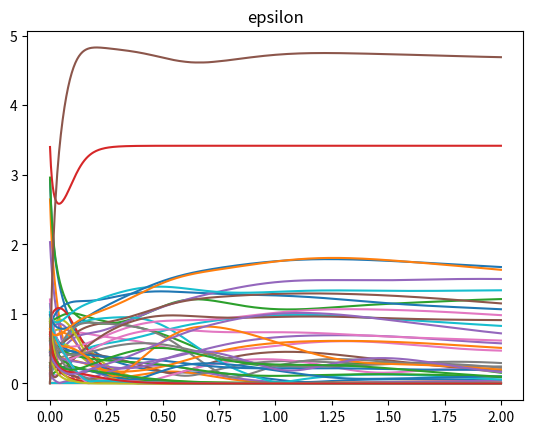

Here is the Python script that generated this plot:
# -*- coding: utf-8 -*-
"""
Created on Tue May 30 18:15:20 2023

@author: Jan-Philipp
"""

import numpy as np
from scipy.integrate import solve_ivp
import matplotlib.pyplot as plt

def flat_arr(om,V,W,eps):
    return np.append(om,np.append(np.append(V.flatten(),W.flatten()),eps))

def unpack_arr(flat,N):
    N = int(N)
    om0 = flat[0:N]
    V0 = flat[N:N+int(N**2)]
    W0 = flat[N+int(N**2):N+int(2*N**2)]
    eps = flat[-1]
    V = V0.reshape((N,N))
    W = W0.reshape((N,N))
    return om0,V,W,eps

def deriv(t,flat,N):
    om, V, W, eps = unpack_arr(flat,N)
    Wdag = np.conjugate(W)
    
    om_ret =  np.array([np.sum([2*V[q,k]*V[k,q]*(om[k]-om[q])    -   2*(W[k,q]+W[q,k])*(om[k]+om[q])*(Wdag[q,k]+Wdag[k,q]) for q in range(N)]) for k in range(N)])
    V_ret = np.array([[-V[q,q_]*(om[q]-om[q_])**2 +   sum([-(W[q,p]+W[p,q])*(Wdag[p,q_]+Wdag[q_,p])*(om[q]+om[q_]+2*om[p])     +   V[p,q_]*V[q,p]*(om[q]+om[q_]-2*om[p]) 
                                         for p in range(N) if not p in (q,q_)]) 
                                 for q_ in range(N)] for q in range(N)])
    V_ret = V_ret * (1 - np.diag(np.ones(N)))
    W_ret = np.array([[-W[p,p_]*(om[p]+om[p_])**2 +   sum([-V[p,q]*(om[q]+om[p_])*(W[p_,q]+W[q,p_])    +   V[p,q]*(om[p]-om[q])*(W[q,p_]+W[p_,q]) for q in range(N) if not q==p])  for p_ in range(N)] for p in range(N)])
    eps_ret = -2*np.sum([   (W[p,p_]+W[p_,p])*(om[p]+om[p_])*Wdag[p,p_] 
                for p in range(N) for p_ in range(N)])
    return flat_arr(om_ret,V_ret,W_ret,eps_ret)

def eval(sol):
    sol2 = sol
    t = sol2["t"]
    for i in range(N):
        y = np.abs(sol2["y"][i])
        plt.plot(t,y)
    plt.title('omegas')
    plt.show()

    for i in range(N,N+N**2):
        y = np.abs(sol2["y"][i])
        plt.plot(t,y)
    plt.title('V')
    plt.show()

    for i in range(N+N**2,N+2*N**2):
        y = np.abs(sol2["y"][i])
        plt.plot(t,y)
    plt.title('W')
    plt.show()

    y = np.abs(sol2["y"][-1])
    plt.plot(t,y)
    plt.title('epsilon')
    plt.show()

    #print(sol2)

    om5,V5,W5,eps5 = unpack_arr(sol2["y"].transpose()[n//2],N)
    om10,V10,W10,eps10 = unpack_arr(sol2["y"].transpose()[n-1],N)
    print('Maximal absolute value of the Vs:', max(abs(V10.flatten())))
    print('Maximal absolute value of the Ws:', max(abs(W10.flatten())))
    print("Signature of V")
    print((abs(V10.flatten())<.001).reshape((N,N)))
    print("Signature of W")
    print((abs(W10.flatten())<.001).reshape((N,N)))

n = int(500) #number of t where the flow will be evaluated
tmax = 2 #we will calculate the flow until that point
N = 5 #the numer of modes
v_max = 2
W = (np.random.rand(N,N)-1/2)*v_max+(np.random.rand(N,N)-1/2)*v_max*1j#*np.array(list(range(N)))#np.ones((N,N))+(np.random.rand(N,N)-0.5)/2
#W = (W+np.transpose(W))/2
V = (np.random.rand(N,N)-1/2) * v_max * (1 - np.diag(np.ones(N))) #+ (np.random.rand(N,N)-1/2) * v_max * (1 - np.diag(np.ones(N)))*1j#*np.array(list(range(N)))

#V = (V+ np.transpose(V))/2
om = (np.random.rand(N)+1)*v_max#**2*(1+np.random.rand(N)/2)+np.pi
eps = 0

y0 = flat_arr(om,V,W,eps)


sol2 = solve_ivp(deriv,(0,tmax),y0,args=(N,),t_eval=np.linspace(0,tmax,int(n)),method='RK45')

eval(sol2)